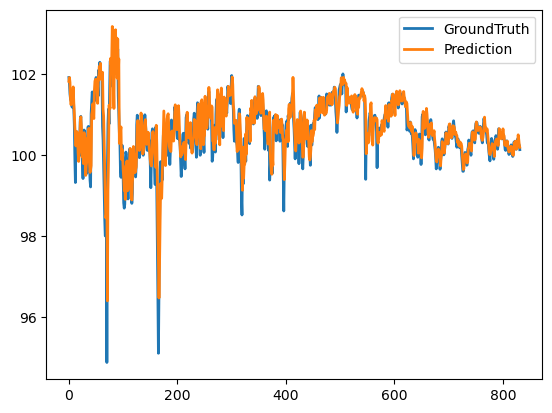

Source data for this figure (header and first rows):
true, preds
101.9, 101.8
101.8, 101.9
101.5, 101.8
101.4, 101.4
101.3, 101.2
101.3, 101.3
101.2, 101.4
101.5, 101.5
101.5, 101.7
101.2, 101.3
100.7, 101
99.92, 100.7
99.32, 100.4
100.5, 100.2
100.6, 100.5
100.5, 100.6
100.3, 100.4
100.2, 100.1
100, 99.84
99.97, 100
100.5, 100.1
100.9, 100.8
101, 100.9
100.3, 100.7
100.2, 100.1
99.77, 99.95
99.42, 99.96
100.2, 99.78
100.6, 100.5
100.6, 100.4
99.78, 100.4
99.94, 99.49
99.67, 99.74
99.54, 99.83
100.2, 100.1
100.7, 100.4
100.7, 100.6
100.1, 100.7
99.77, 99.77
99.37, 99.57
99.21, 99.64
101, 99.73
101.3, 101
101.6, 101.1
101.5, 101.3
101.3, 101
101.4, 100.9
101.3, 101.6
101.4, 101.8
101.8, 101.9
101.9, 101.9
101.9, 101.6
101.8, 101.6
101.7, 101.3
101.5, 101.9
102.1, 101.8
102, 102.2
102.3, 102
102.1, 102.3
101.9, 102
... 772 more rows
